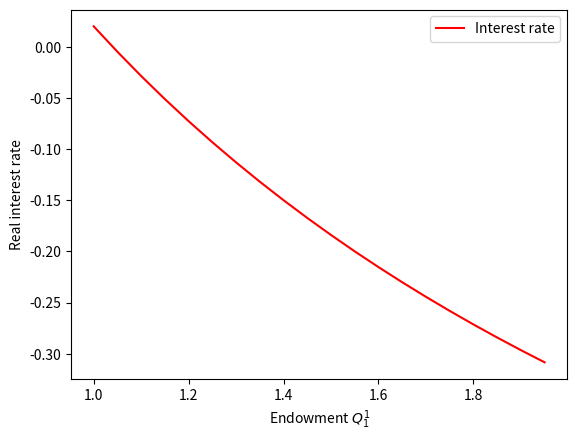
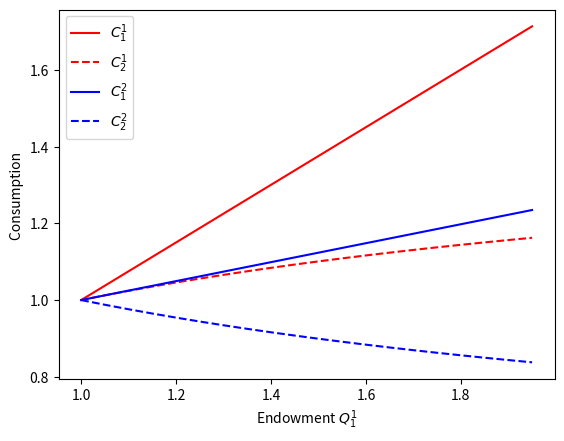
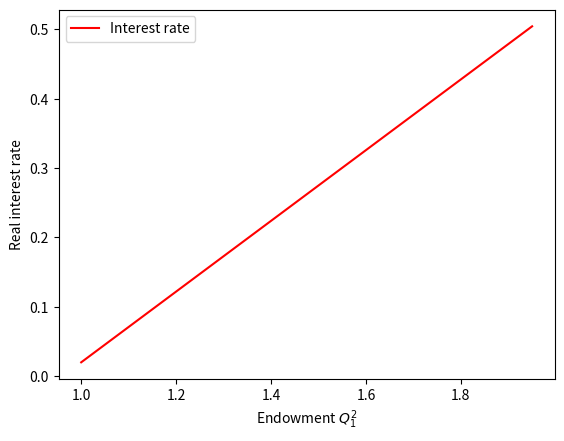
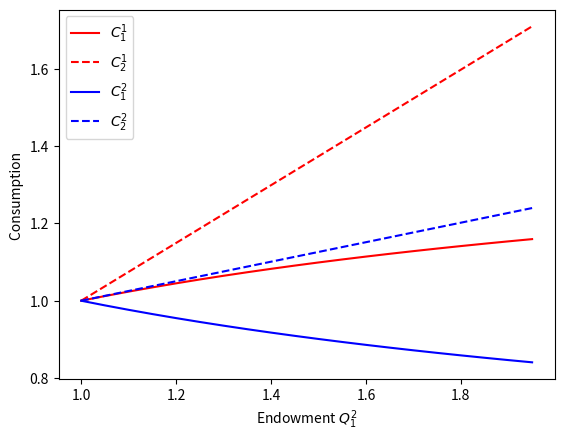
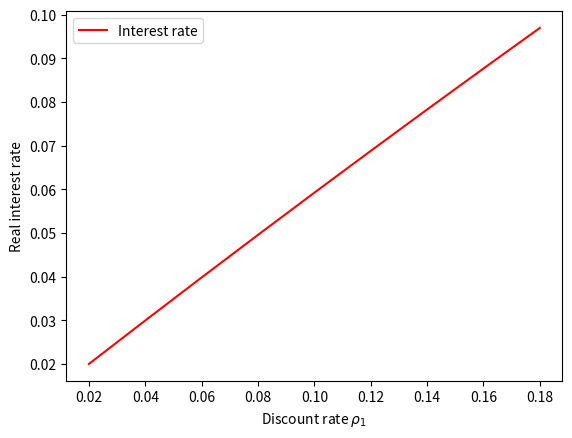
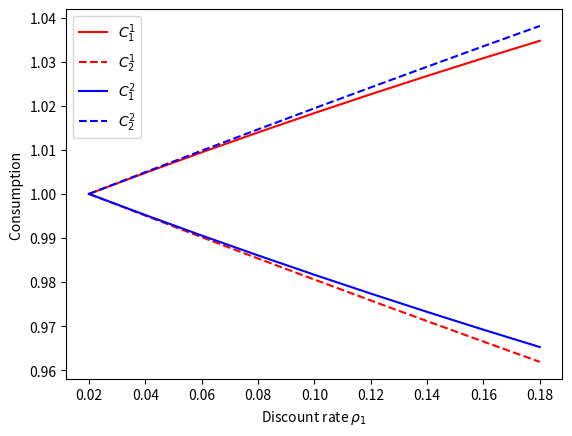

Generate these figures, in order, with matplotlib:
# TWO PERIOD GENERAL EQUILIBRIUM MODEL 
# WITH TWO TYPES OF AGENTS IN TERMS OF
# ENDOWMENTS AND PREFERENCES (DISCOUNT RATE)

import numpy as np
import matplotlib.pyplot as plt

# KEY PARAMETERS

# PREFERENCE PARAMETERS
    
rho1 = np.arange(0.02,0.2,0.02) # discount rate 1 
rho2 = np.arange(0.02,0.2,0.02) # discount rate 2

# ENDOWMENTS
# NOTATION 12 - denotes agent 1 period 2 (see consumption function below)

Q11 = np.arange(1.0,2.0,0.05)
Q12 = np.arange(1.0,2.0,0.05)
Q21 = np.arange(1.0,2.0,0.05)
Q22 = np.arange(1.0,2.0,0.05)

# ix function for indexing shapes

Q11x,Q12x,Q21x,Q22x,rho1x,rho2x = np.ix_(Q11,Q12,Q21,Q22,rho1,rho2)

# INTEREST RATE - SOLUTION TO GE

Q11x.shape, Q12x.shape, Q21x.shape, Q22x.shape, rho1x.shape, rho2x.shape
r  = -1 + ((1+rho1x)/(2+rho1x)*Q12x+(1+rho2x)/(2+rho2x)*Q22x)/(Q11x/(2+rho1x)+Q21x/(2+rho2x))

C11 = (1+rho1x)/(2+rho1x)*(Q11x+Q12x/(1+r))
C12 = (1+r)/(2+rho1x)*(Q11x+Q12x/(1+r))
C21 = (1+rho2x)/(2+rho2x)*(Q21x+Q22x/(1+r))
C22 = (1+r)/(2+rho2x)*(Q21x+Q22x/(1+r))


# PLOT 1: VARIATION OF ENDOWMENT of Agent Type 1 in period 1


r_1 = r[:,0,0,0,0,0]
C11_1 = C11[:,0,0,0,0,0]
C12_1 = C12[:,0,0,0,0,0]
C21_1 = C21[:,0,0,0,0,0]
C22_1 = C22[:,0,0,0,0,0]

fig1 = plt.figure(); ax1=fig1.add_subplot(1,1,1)
ax1.plot(Q11,r_1,'k-',color='r',label='Interest rate')
ax1.legend(loc='best')
ax1.set_xlabel('Endowment $Q_{1}^{1}$')
ax1.set_ylabel('Real interest rate')
#fig1.savefig('C:/aaaCourses/AdvMacro/aaaHomeworks/2017/Python/fig1_r_Q11.png')   # save the figure to file

fig2 = plt.figure(); ax1=fig2.add_subplot(1,1,1)
ax1.plot(Q11,C11_1,'k-',color='r',label='$C_{1}^{1}$')
ax1.plot(Q11,C12_1,'k--',color='r',label='$C_{2}^{1}$')
ax1.plot(Q11,C21_1,'k-',color='b',label='$C_{1}^{2}$')
ax1.plot(Q11,C22_1,'k--',color='b',label='$C_{2}^{2}$')
ax1.legend(loc='best')
ax1.set_xlabel('Endowment $Q_{1}^{1}$')
ax1.set_ylabel('Consumption ')
#fig2.savefig('C:/aaaCourses/AdvMacro/aaaHomeworks/2017/Python/fig2_C_Q11.png')   # save the figure to file

# PLOT 2: VARIATION OF ENDOWMENT of Agent Type 1 in period 2

r_2   =   r[0,:,0,0,0,0]
C11_2 = C11[0,:,0,0,0,0]
C12_2 = C12[0,:,0,0,0,0]
C21_2 = C21[0,:,0,0,0,0]
C22_2 = C22[0,:,0,0,0,0]

fig3 = plt.figure(); ax1=fig3.add_subplot(1,1,1)
ax1.plot(Q12,r_2,'k-',color='r',label='Interest rate')
ax1.legend(loc='best')
ax1.set_xlabel('Endowment $Q_{1}^{2}$')
ax1.set_ylabel('Real interest rate')
#fig3.savefig('C:/aaaCourses/AdvMacro/aaaHomeworks/2017/Python/fig3_r_Q12.png')   # save the figure to file

fig4 = plt.figure(); ax1=fig4.add_subplot(1,1,1)
ax1.plot(Q12,C11_2,'k-',color='r',label='$C_{1}^{1}$')
ax1.plot(Q12,C12_2,'k--',color='r',label='$C_{2}^{1}$')
ax1.plot(Q12,C21_2,'k-',color='b',label='$C_{1}^{2}$')
ax1.plot(Q12,C22_2,'k--',color='b',label='$C_{2}^{2}$')
ax1.legend(loc='best')
ax1.set_xlabel('Endowment $Q_{1}^{2}$')
ax1.set_ylabel('Consumption ')
#fig4.savefig('C:/aaaCourses/AdvMacro/aaaHomeworks/2017/Python/fig4_C_Q12.png')   # save the figure to file

# PLOT 3: VARIATION OF PREFERENCE PARAMETER RHO for Agent Type 1 in period 2

r_3   =   r[0,0,0,0,:,0]
C11_3 = C11[0,0,0,0,:,0]
C12_3 = C12[0,0,0,0,:,0]
C21_3 = C21[0,0,0,0,:,0]
C22_3 = C22[0,0,0,0,:,0]

fig5 = plt.figure(); ax1=fig5.add_subplot(1,1,1)
ax1.plot(rho1,r_3,'k-',color='r',label='Interest rate')
ax1.legend(loc='best')
ax1.set_xlabel(r'Discount rate $\rho_{1}$')
ax1.set_ylabel('Real interest rate')
#fig5.savefig('C:/aaaCourses/AdvMacro/aaaHomeworks/2017/Python/fig5_r_rho1.png')   # save the figure to file

fig6 = plt.figure(); ax1=fig6.add_subplot(1,1,1)
ax1.plot(rho1,C11_3,'k-',color='r',label='$C_{1}^{1}$')
ax1.plot(rho1,C12_3,'k--',color='r',label='$C_{2}^{1}$')
ax1.plot(rho1,C21_3,'k-',color='b',label='$C_{1}^{2}$')
ax1.plot(rho1,C22_3,'k--',color='b',label='$C_{2}^{2}$')
ax1.legend(loc='best')
ax1.set_xlabel(r'Discount rate $\rho_{1}$')
ax1.set_ylabel('Consumption ')
#fig6.savefig('C:/aaaCourses/AdvMacro/aaaHomeworks/2017/Python/fig6_C_rho1.png')   # save the figure to file
            